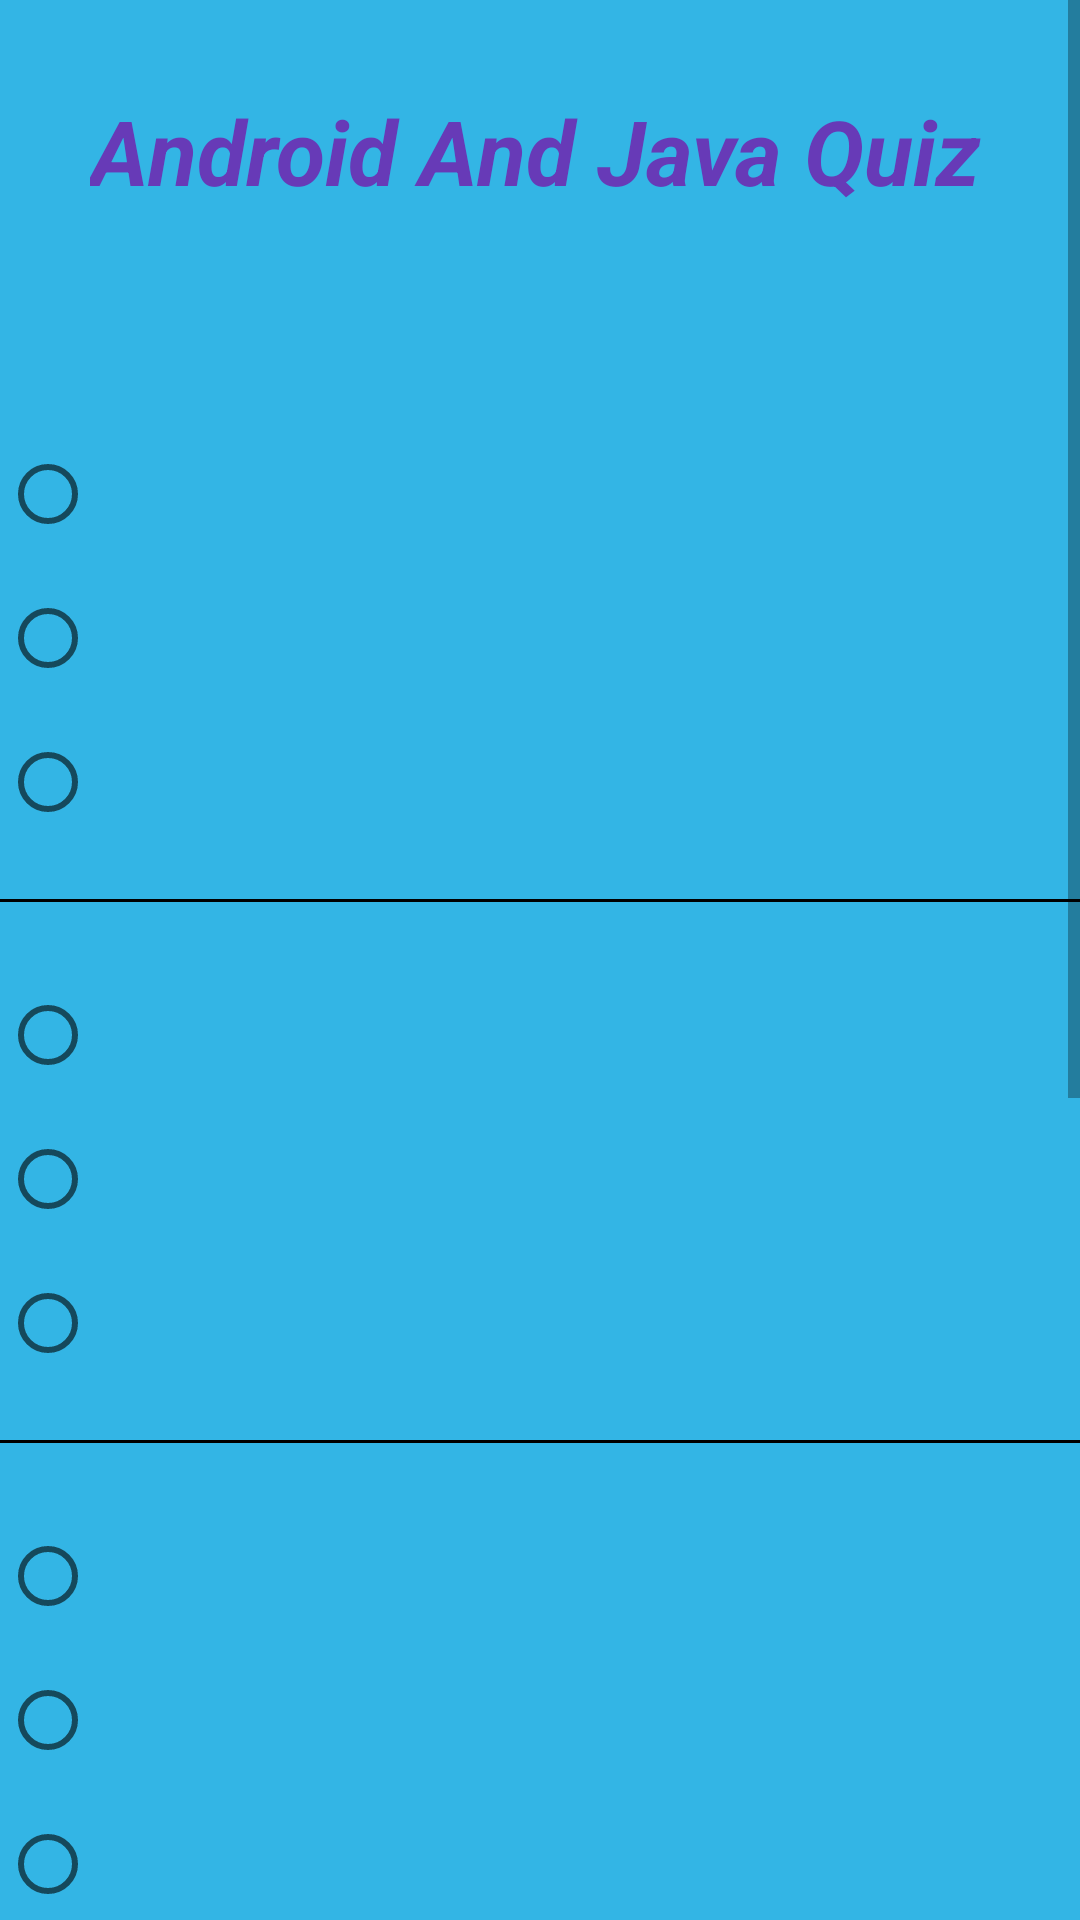

This screen was rendered from an Android layout file. Write that file and the resources it references.
<!-- AndroidManifest.xml: application theme Theme.BankOfQuestions -->
<!-- res/layout/activity_quiz.xml -->
<?xml version="1.0" encoding="utf-8"?>
<ScrollView
    xmlns:android="http://schemas.android.com/apk/res/android"
    android:layout_width="match_parent"
    android:layout_height="match_parent"
    android:fillViewport="true">
    <LinearLayout
        android:layout_width="match_parent"
        android:layout_height="match_parent"
        android:orientation="vertical"
        android:background="@android:color/holo_blue_light"
        >
        <TextView
            android:id="@+id/textView3"
            android:layout_width="wrap_content"
            android:layout_height="wrap_content"
            android:layout_marginLeft="30dp"
            android:layout_marginTop="30dp"
            android:text="Android And Java Quiz"
            android:textColor="#673AB7"
            android:textSize="30sp"
            android:textStyle="bold|italic" />
        <TextView
            android:id="@+id/Q1"
            android:layout_width="wrap_content"
            android:layout_height="wrap_content"
            android:layout_marginTop="50dp"
            android:textColor="#673AB7"
            android:textSize="15sp"
            android:textStyle="bold|italic" />
        <RadioGroup
            android:layout_width="wrap_content"
            android:layout_height="wrap_content"
            android:id="@+id/R1"
            >
            <RadioButton
                android:id="@+id/AQ1"
                android:layout_width="match_parent"
                android:layout_height="wrap_content"
                android:textSize="12sp"
                />
            <RadioButton
                android:id="@+id/BQ1"
                android:layout_width="match_parent"
                android:layout_height="wrap_content"
                android:textSize="12sp"
                />
            <RadioButton
                android:id="@+id/CQ1"
                android:layout_width="match_parent"
                android:layout_height="wrap_content"
                android:textSize="12sp"
                />
        </RadioGroup>
        <LinearLayout
            android:layout_width="match_parent"
            android:layout_height="1dp"
            android:background="#000000"
            android:layout_marginTop="15dp"/>
        <TextView
            android:id="@+id/Q2"
            android:layout_width="wrap_content"
            android:layout_height="wrap_content"
            android:textColor="#673AB7"
            android:textSize="15sp"
            android:textStyle="bold|italic" />
        <RadioGroup
            android:layout_width="wrap_content"
            android:layout_height="wrap_content"
            android:id="@+id/R2"
            >
            <RadioButton
                android:id="@+id/AQ2"
                android:layout_width="match_parent"
                android:layout_height="wrap_content"
                android:textSize="12sp"
                />
            <RadioButton
                android:id="@+id/BQ2"
                android:layout_width="match_parent"
                android:layout_height="wrap_content"
                android:textSize="12sp"
                />
            <RadioButton
                android:id="@+id/CQ2"
                android:layout_width="match_parent"
                android:layout_height="wrap_content"
                android:textSize="12sp"
                />
        </RadioGroup>
        <LinearLayout
            android:layout_width="match_parent"
            android:layout_height="1dp"
            android:background="#000000"
            android:layout_marginTop="15dp"/>
        <TextView
            android:id="@+id/Q3"
            android:layout_width="wrap_content"
            android:layout_height="wrap_content"
            android:textColor="#673AB7"
            android:textSize="15sp"
            android:textStyle="bold|italic" />
        <RadioGroup
            android:layout_width="wrap_content"
            android:layout_height="wrap_content"
            android:id="@+id/R3"
            >
            <RadioButton
                android:id="@+id/AQ3"
                android:layout_width="match_parent"
                android:layout_height="wrap_content"
                android:textSize="12sp"
                />
            <RadioButton
                android:id="@+id/BQ3"
                android:layout_width="match_parent"
                android:layout_height="wrap_content"
                android:textSize="12sp"
                />
            <RadioButton
                android:id="@+id/CQ3"
                android:layout_width="match_parent"
                android:layout_height="wrap_content"
                android:textSize="12sp"
                />
        </RadioGroup>
        <LinearLayout
            android:layout_width="match_parent"
            android:layout_height="1dp"
            android:background="#000000"
            android:layout_marginTop="15dp"/>
        <TextView
            android:id="@+id/Q4"
            android:layout_width="wrap_content"
            android:layout_height="wrap_content"
            android:textColor="#673AB7"
            android:textSize="15sp"
            android:textStyle="bold|italic" />
        <RadioGroup
            android:layout_width="wrap_content"
            android:layout_height="wrap_content"
            android:id="@+id/R4"
            >
            <RadioButton
                android:id="@+id/AQ4"
                android:layout_width="match_parent"
                android:layout_height="wrap_content"
                android:textSize="12sp"
                />
            <RadioButton
                android:id="@+id/BQ4"
                android:layout_width="match_parent"
                android:layout_height="wrap_content"
                android:textSize="12sp"
                />
            <RadioButton
                android:id="@+id/CQ4"
                android:layout_width="match_parent"
                android:layout_height="wrap_content"
                android:textSize="12sp"
                />
        </RadioGroup>
        <LinearLayout
            android:layout_width="match_parent"
            android:layout_height="1dp"
            android:background="#000000"
            android:layout_marginTop="15dp"/>
        <TextView
            android:id="@+id/Q5"
            android:layout_width="wrap_content"
            android:layout_height="wrap_content"
            android:textColor="#673AB7"
            android:textSize="15sp"
            android:textStyle="bold|italic" />
        <RadioGroup
            android:layout_width="wrap_content"
            android:layout_height="wrap_content"
            android:id="@+id/R5"
            >
            <RadioButton
                android:id="@+id/AQ5"
                android:layout_width="match_parent"
                android:layout_height="wrap_content"
                android:textSize="12sp"
                />
            <RadioButton
                android:id="@+id/BQ5"
                android:layout_width="match_parent"
                android:layout_height="wrap_content"
                android:textSize="12sp"
                />
            <RadioButton
                android:id="@+id/CQ5"
                android:layout_width="match_parent"
                android:layout_height="wrap_content"
                android:textSize="12sp"
                />
        </RadioGroup>
        <Button
            android:id="@+id/idscore"
            android:layout_width="wrap_content"
            android:layout_marginLeft="220dp"
            android:layout_height="wrap_content"
            android:background="#EAB8B4B4"
            android:textColor="#673AB7"
            android:layout_marginTop="15dp"
            android:layout_marginBottom="50dp"
            android:text="Score"
            android:textSize="24sp"
            android:textStyle="bold|italic" />
    </LinearLayout>
</ScrollView>
<!-- resources referenced by this layout -->
<resources>
  <style name="Theme.BankOfQuestions" parent="Theme.MaterialComponents.DayNight.DarkActionBar">
          
          <item name="colorPrimary">@color/purple_500</item>
          <item name="colorPrimaryVariant">@color/purple_700</item>
          <item name="colorOnPrimary">@color/white</item>
          
          <item name="colorSecondary">@color/teal_200</item>
          <item name="colorSecondaryVariant">@color/teal_700</item>
          <item name="colorOnSecondary">@color/black</item>
          
          <item name="android:statusBarColor" tools:targetApi="l">?attr/colorPrimaryVariant</item>
          
      </style>
  <!-- not gathered from this repository: default colours our renderer supplied (Android Studio template values) -->
  <color name="purple_500">#FF6200EE</color>
  <color name="purple_700">#FF3700B3</color>
  <color name="teal_200">#FF03DAC5</color>
  <color name="teal_700">#FF018786</color>
  <color name="black">#FF000000</color>
  <color name="white">#FFFFFFFF</color>
</resources>
